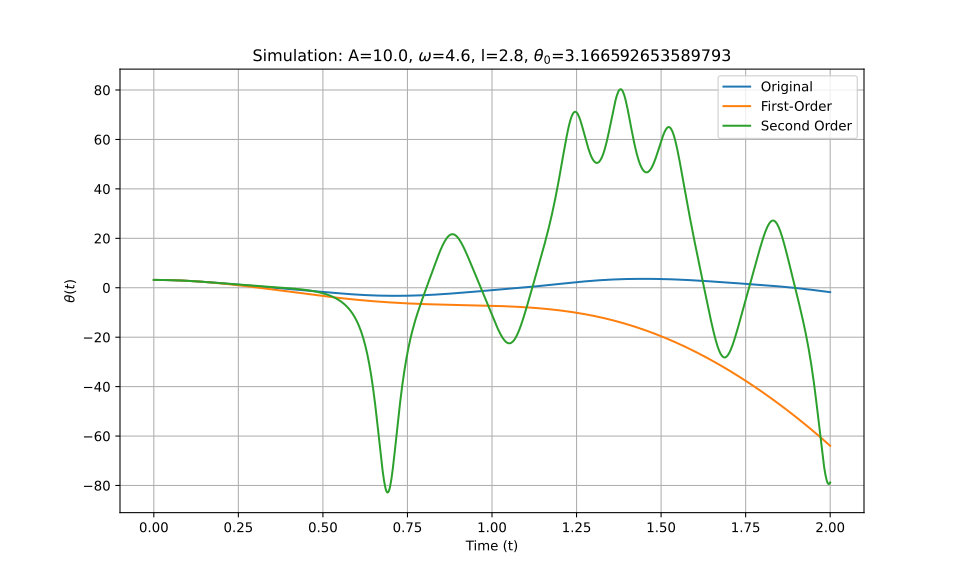

Data behind this chart, as committed beside it:
t_eval, Equation_1, Equation_2, Equation_3
0.0, 3.167, 3.167, 3.167
0.002002, 3.166, 3.166, 3.166
0.004004, 3.166, 3.166, 3.166
0.006006, 3.165, 3.165, 3.165
0.008008, 3.164, 3.164, 3.164
0.01001, 3.163, 3.163, 3.163
0.01201, 3.161, 3.161, 3.161
0.01401, 3.159, 3.159, 3.159
0.01602, 3.157, 3.157, 3.157
0.01802, 3.154, 3.154, 3.154
0.02002, 3.151, 3.151, 3.151
0.02202, 3.148, 3.148, 3.148
0.02402, 3.145, 3.145, 3.145
0.02603, 3.141, 3.141, 3.141
0.02803, 3.137, 3.137, 3.137
0.03003, 3.133, 3.133, 3.133
0.03203, 3.128, 3.128, 3.128
0.03403, 3.123, 3.123, 3.123
0.03604, 3.118, 3.118, 3.118
0.03804, 3.112, 3.112, 3.112
0.04004, 3.106, 3.106, 3.106
0.04204, 3.1, 3.1, 3.1
0.04404, 3.094, 3.094, 3.094
0.04605, 3.087, 3.087, 3.087
0.04805, 3.08, 3.08, 3.08
0.05005, 3.072, 3.072, 3.073
0.05205, 3.065, 3.065, 3.065
0.05405, 3.057, 3.057, 3.057
0.05606, 3.049, 3.049, 3.049
0.05806, 3.04, 3.04, 3.04
0.06006, 3.031, 3.031, 3.031
0.06206, 3.022, 3.022, 3.022
0.06406, 3.013, 3.013, 3.013
0.06607, 3.003, 3.003, 3.003
0.06807, 2.993, 2.993, 2.993
0.07007, 2.983, 2.983, 2.983
0.07207, 2.972, 2.972, 2.972
0.07407, 2.961, 2.961, 2.961
0.07608, 2.95, 2.95, 2.95
0.07808, 2.939, 2.939, 2.939
0.08008, 2.927, 2.927, 2.927
0.08208, 2.915, 2.915, 2.915
0.08408, 2.903, 2.903, 2.903
0.08609, 2.89, 2.89, 2.89
0.08809, 2.877, 2.877, 2.877
0.09009, 2.864, 2.864, 2.864
0.09209, 2.851, 2.85, 2.851
0.09409, 2.837, 2.837, 2.837
0.0961, 2.824, 2.823, 2.824
0.0981, 2.809, 2.809, 2.809
0.1001, 2.795, 2.794, 2.795
0.1021, 2.78, 2.779, 2.78
0.1041, 2.765, 2.764, 2.765
0.1061, 2.75, 2.749, 2.75
0.1081, 2.735, 2.733, 2.735
0.1101, 2.719, 2.717, 2.719
0.1121, 2.703, 2.701, 2.703
0.1141, 2.687, 2.684, 2.687
0.1161, 2.671, 2.668, 2.671
0.1181, 2.654, 2.651, 2.654
... 940 more rows
